Run: headless pygame with SDL's dummy video driver; simulated clock (each Clock.tick advances the game by its frame time, no real sleeping); random seed 0; keys injected as events and as key.get_pressed() state; no mouse input.
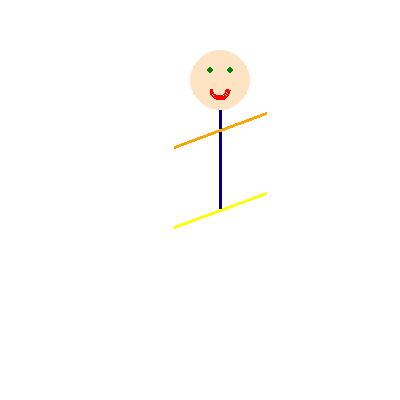
Frame 1 of 4 · flips 1–60 · no input
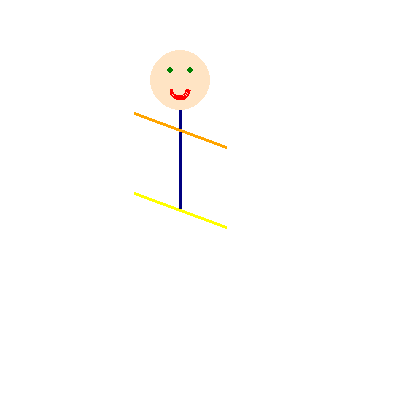
Frame 2 of 4 · flips 61–180 · tapped SPACE, RETURN · held RIGHT (→), D
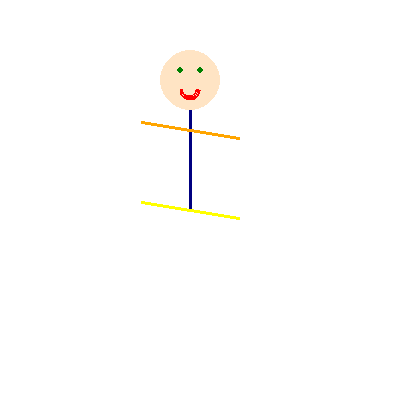
Frame 3 of 4 · flips 181–300 · held DOWN (↓), S
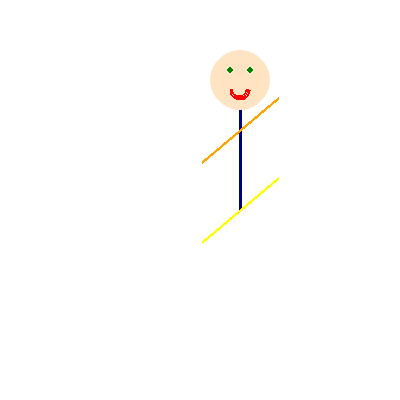
Frame 4 of 4 · flips 301–420 · held LEFT (←), A, UP (↑), W

The pygame program that drew these frames:

import pygame
import time
import random
import math

pygame.init()

display_width = 400
display_height = 400

black = (0,0,0)
white = (255,255,255)
red = (255,0,0)
bisque = (255,228,196)
green = (0,128,0)
navy = (0,0,128)
yellow = (255,255,0)
orange = (255,165,0)

gameDisplay = pygame.display.set_mode((display_width,display_height))
pygame.display.set_caption('Project')
clock = pygame.time.Clock()


def man(x_changed,ang):
	angle = ang
	arm = 50
	#right arm
	rastart = [200-x_changed,130]
	raend = [200-x_changed+int(arm*math.cos((math.pi*angle)/180)),130+int(arm*math.sin((math.pi*angle)/180))]
	print("change in arm & leg", angle)
#	raend = [230-x_changed,130]


	#left arm
	lastart = [200-x_changed,130]
	laend = [200-x_changed-int(arm*math.cos((math.pi*angle)/180)),130-int(arm*math.sin((math.pi*angle)/180))]

	#right leg
	rlstart = [200-x_changed,210]
	rlend = [200-x_changed+int(arm*math.cos((math.pi*angle)/180)),210+int(arm*math.sin((math.pi*angle)/180))]

	#left leg
	llstart = [200-x_changed,210]
	llend = [200-x_changed-int(arm*math.cos((math.pi*angle)/180)),210-int(arm*math.sin((math.pi*angle)/180))]

	pygame.draw.circle(gameDisplay,bisque,[200-x_changed,80],30)
	pygame.draw.arc(gameDisplay,red,[190-x_changed,80,20,20],math.pi,2*math.pi,3)
	pygame.draw.circle(gameDisplay,green,[190-x_changed,70],3)
	pygame.draw.circle(gameDisplay,green,[210-x_changed,70],3)
	pygame.draw.line(gameDisplay,navy,[200-x_changed,110],[200-x_changed,210],3)
	pygame.draw.line(gameDisplay,orange,rastart,raend,3)#right arm
	pygame.draw.line(gameDisplay,orange,lastart,laend,3)#left arm
	pygame.draw.line(gameDisplay,yellow,rlstart,rlend,3)#right leg
	pygame.draw.line(gameDisplay,yellow,llstart,llend,3)#left leg

	pygame.display.update()


def gameLoop():
	for i in range(100000): pass
	x = (display_width * 0.45)
	y = (display_height * 0.8)
	started = True
	gameExit = False
	isPaused = False
	x_changed = 0
	xx = 0
	fps = 10
	ang = 45
	while not gameExit:
		gameDisplay.fill(white)
		for event in pygame.event.get():
			if event.type == pygame.KEYDOWN:
				if event.key == pygame.K_ESCAPE:
					if not isPaused: isPaused = True
					else: isPaused = False
			if event.type == pygame.QUIT:
				pygame.quit()
				quit()
		if isPaused: continue
		test = random.randrange(0,100)
		if test%2 == 0: xx = 5
		else: xx = -5
		print("change in position ",xx)
		ang = x_changed+xx#abs(xx)
		x_changed += xx
		man(x_changed,ang)
		clock.tick(fps)
		
gameLoop()
pygame.quit() #Anti init
quit()
